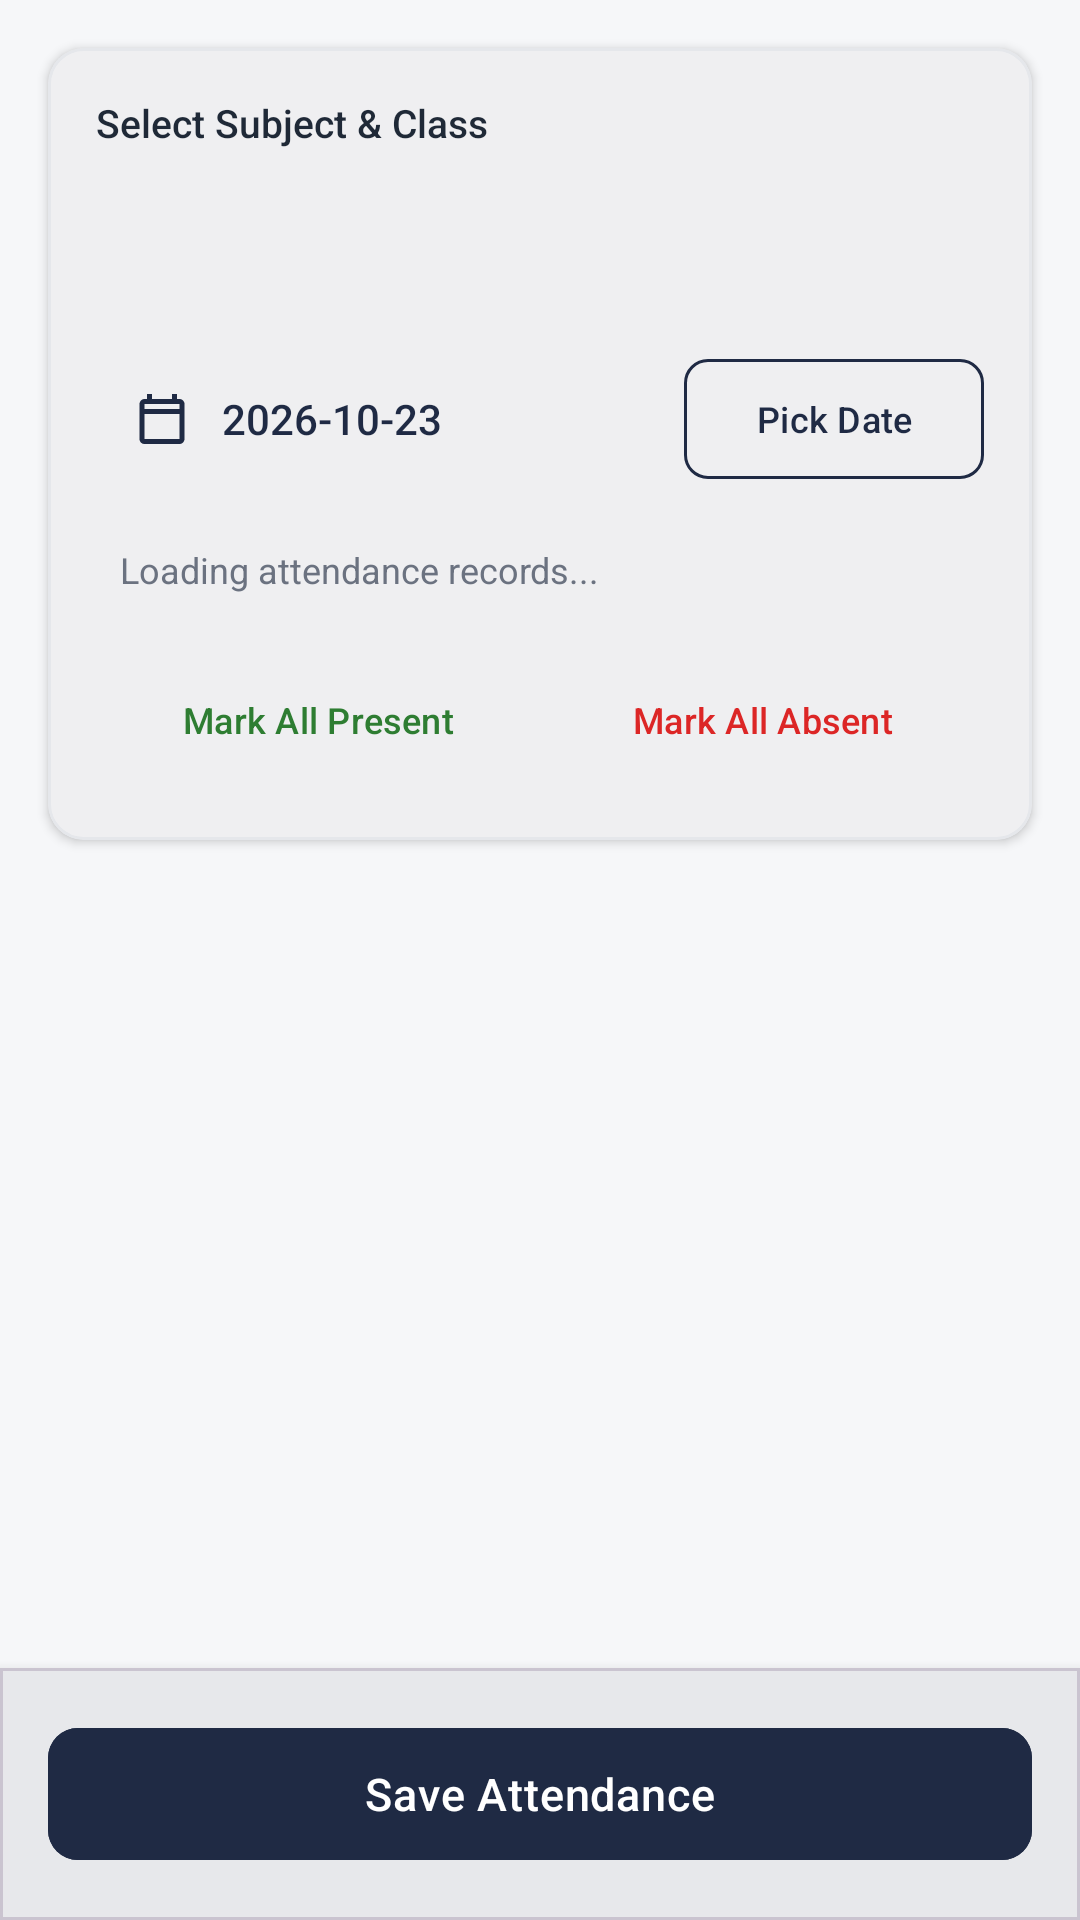

Reconstruct the res/layout file that produces this screen, plus the resources it refers to.
<!-- AndroidManifest.xml: application theme Theme.EduTrack -->
<!-- res/layout/fragment_faculty_mark_attendance.xml -->
<?xml version="1.0" encoding="utf-8"?>
<LinearLayout xmlns:android="http://schemas.android.com/apk/res/android"
    xmlns:app="http://schemas.android.com/apk/res-auto"
    android:layout_width="match_parent"
    android:layout_height="match_parent"
    android:background="@color/background"
    android:orientation="vertical">

    
    <com.google.android.material.card.MaterialCardView
        android:layout_width="match_parent"
        android:layout_height="wrap_content"
        android:layout_margin="16dp"
        app:cardBackgroundColor="@color/surface"
        app:cardCornerRadius="12dp"
        app:cardElevation="2dp"
        app:strokeColor="@color/card_stroke"
        app:strokeWidth="1dp">

        <LinearLayout
            android:layout_width="match_parent"
            android:layout_height="wrap_content"
            android:orientation="vertical"
            android:padding="16dp">

            
            <TextView
                android:layout_width="wrap_content"
                android:layout_height="wrap_content"
                android:fontFamily="sans-serif-medium"
                android:text="Select Subject &amp; Class"
                android:textColor="@color/text_primary"
                android:textSize="13sp" />

            <Spinner
                android:id="@+id/spinnerFacultySubjects"
                android:layout_width="match_parent"
                android:layout_height="48dp"
                android:layout_marginTop="6dp"
                android:background="@drawable/bg_card"
                android:paddingStart="12dp"
                android:paddingEnd="12dp" />

            
            <LinearLayout
                android:layout_width="match_parent"
                android:layout_height="wrap_content"
                android:layout_marginTop="12dp"
                android:gravity="center_vertical"
                android:orientation="horizontal">

                <LinearLayout
                    android:id="@+id/layoutPickDate"
                    android:layout_width="0dp"
                    android:layout_height="48dp"
                    android:layout_weight="1"
                    android:background="@drawable/bg_card"
                    android:clickable="true"
                    android:focusable="true"
                    android:gravity="center_vertical"
                    android:orientation="horizontal"
                    android:paddingStart="12dp"
                    android:paddingEnd="12dp">

                    <ImageView
                        android:layout_width="20dp"
                        android:layout_height="20dp"
                        android:contentDescription="@null"
                        android:src="@drawable/ic_calendar"
                        app:tint="@color/primary" />

                    <TextView
                        android:id="@+id/tvSelectedDate"
                        android:layout_width="wrap_content"
                        android:layout_height="wrap_content"
                        android:layout_marginStart="10dp"
                        android:fontFamily="sans-serif-medium"
                        android:text="2026-10-23"
                        android:textColor="@color/primary"
                        android:textSize="14sp" />
                </LinearLayout>

                
                <com.google.android.material.button.MaterialButton
                    android:id="@+id/btnChangeDate"
                    style="@style/Widget.Material3.Button.OutlinedButton"
                    android:layout_width="wrap_content"
                    android:layout_height="48dp"
                    android:layout_marginStart="8dp"
                    android:text="Pick Date"
                    android:textColor="@color/primary"
                    android:textSize="12sp"
                    app:cornerRadius="8dp"
                    app:strokeColor="@color/primary" />
            </LinearLayout>

            
            <TextView
                android:id="@+id/tvModeBanner"
                android:layout_width="match_parent"
                android:layout_height="wrap_content"
                android:layout_marginTop="10dp"
                android:background="@drawable/bg_card"
                android:backgroundTint="@color/background"
                android:fontFamily="sans-serif"
                android:padding="8dp"
                android:text="Loading attendance records..."
                android:textColor="@color/text_secondary"
                android:textSize="12sp" />

            
            <LinearLayout
                android:layout_width="match_parent"
                android:layout_height="wrap_content"
                android:layout_marginTop="10dp"
                android:orientation="horizontal">

                <com.google.android.material.button.MaterialButton
                    android:id="@+id/btnAllPresent"
                    style="@style/Widget.Material3.Button.TextButton"
                    android:layout_width="0dp"
                    android:layout_height="wrap_content"
                    android:layout_weight="1"
                    android:text="Mark All Present"
                    android:textColor="@color/status_green"
                    android:textSize="12sp" />

                <com.google.android.material.button.MaterialButton
                    android:id="@+id/btnAllAbsent"
                    style="@style/Widget.Material3.Button.TextButton"
                    android:layout_width="0dp"
                    android:layout_height="wrap_content"
                    android:layout_weight="1"
                    android:text="Mark All Absent"
                    android:textColor="@color/status_red"
                    android:textSize="12sp" />
            </LinearLayout>

        </LinearLayout>
    </com.google.android.material.card.MaterialCardView>

    
    <androidx.recyclerview.widget.RecyclerView
        android:id="@+id/rvStudentAttendanceList"
        android:layout_width="match_parent"
        android:layout_height="0dp"
        android:layout_marginStart="16dp"
        android:layout_marginEnd="16dp"
        android:layout_weight="1" />

    
    <com.google.android.material.card.MaterialCardView
        android:layout_width="match_parent"
        android:layout_height="wrap_content"
        app:cardBackgroundColor="@color/surface"
        app:cardCornerRadius="0dp"
        app:cardElevation="6dp">

        <LinearLayout
            android:layout_width="match_parent"
            android:layout_height="wrap_content"
            android:orientation="vertical"
            android:padding="16dp">

            <com.google.android.material.button.MaterialButton
                android:id="@+id/btnSaveAttendance"
                android:layout_width="match_parent"
                android:layout_height="52dp"
                android:backgroundTint="@color/primary"
                android:fontFamily="sans-serif-medium"
                android:letterSpacing="0.02"
                android:text="Save Attendance"
                android:textColor="@color/white"
                android:textSize="15sp"
                app:cornerRadius="10dp"
                app:icon="@drawable/ic_save"
                app:iconGravity="textStart"
                app:iconTint="@color/white" />
        </LinearLayout>
    </com.google.android.material.card.MaterialCardView>

</LinearLayout>
<!-- resources referenced by this layout -->
<resources>
  <color name="background">#F6F7F9</color>
  <color name="card_stroke">#E5E7EB</color>
  <color name="primary">#1F2A44</color>
  <color name="status_green">#2E7D32</color>
  <color name="status_red">#DC2626</color>
  <color name="surface">#FFFFFF</color>
  <color name="text_primary">#1F2937</color>
  <color name="text_secondary">#6B7280</color>
  <color name="white">#FFFFFF</color>
  <!-- drawable ic_calendar (drawable) -->
  <?xml version="1.0" encoding="utf-8"?>
  <vector xmlns:android="http://schemas.android.com/apk/res/android"
      android:width="24dp"
      android:height="24dp"
      android:viewportWidth="24"
      android:viewportHeight="24">
      <path
          android:fillColor="#1F2A44"
          android:pathData="M19,4h-1V2h-2v2H8V2H6v2H5c-1.11,0 -1.99,0.9 -1.99,2L3,20c0,1.1 0.89,2 2,2h14c1.1,0 2,-0.9 2,-2V6c0,-1.1 -0.9,-2 -2,-2zm0,16H5V10h14v10zm0,-12H5V6h14v2z" />
  </vector>
  <style name="Theme.EduTrack" parent="Theme.Material3.Light.NoActionBar">
          
          <item name="colorPrimary">@color/primary</item>
          <item name="colorOnPrimary">@color/text_on_primary</item>
          <item name="colorPrimaryContainer">@color/primary_light</item>
          <item name="colorOnPrimaryContainer">@color/white</item>
  
          
          <item name="colorSecondary">@color/accent</item>
          <item name="colorOnSecondary">@color/primary</item>
          <item name="colorSecondaryContainer">@color/accent_light</item>
  
          
          <item name="android:colorBackground">@color/background</item>
          <item name="colorSurface">@color/surface</item>
          <item name="colorOnSurface">@color/text_primary</item>
  
          
          <item name="android:statusBarColor">@color/primary</item>
          <item name="android:windowLightStatusBar">false</item>
      </style>
  <color name="text_on_primary">#FFFFFF</color>
  <color name="primary_light">#2E3E63</color>
  <color name="accent">#E0A526</color>
  <color name="accent_light">#FFF4D9</color>
</resources>
